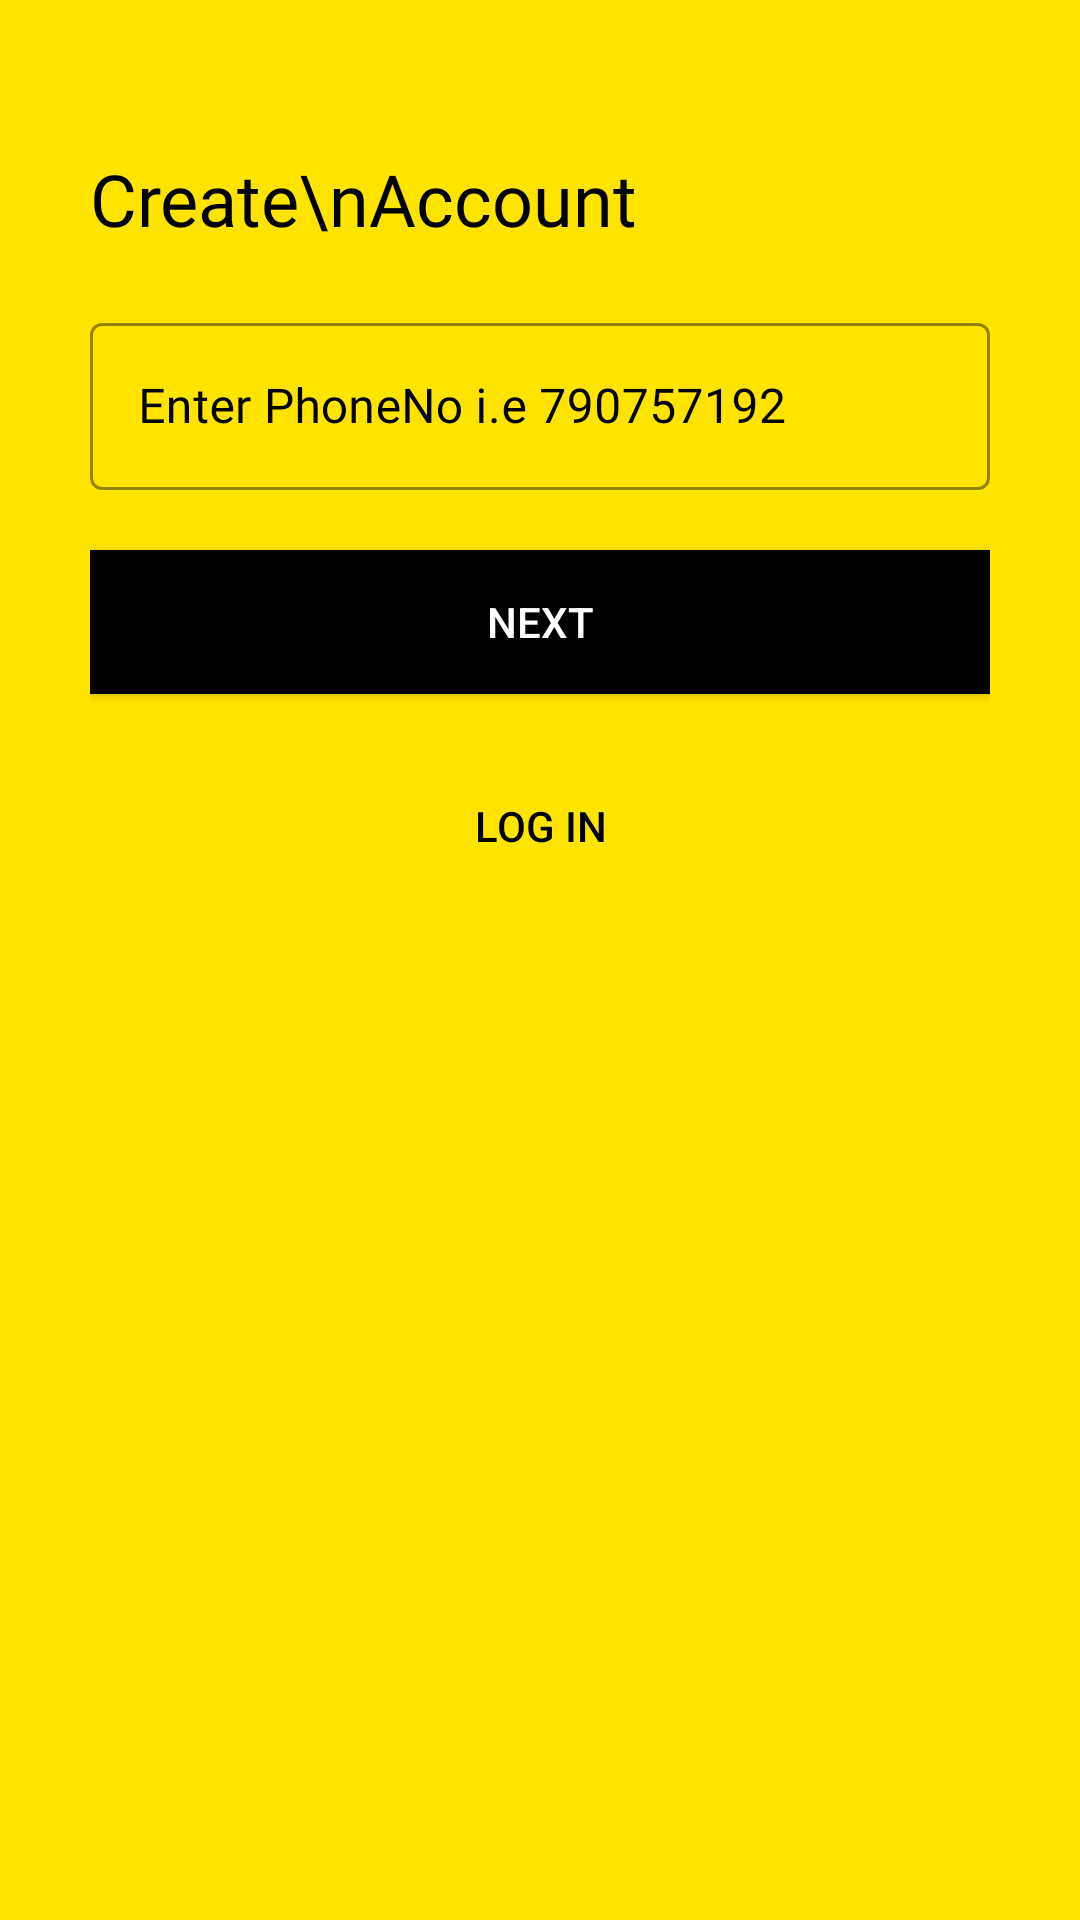

Here is an Android app screen rendered from its layout file. Give the layout XML and the strings, colors and styles it references.
<!-- AndroidManifest.xml: application theme Theme.AirBnB -->
<!-- res/layout/activity_sign_up3.xml -->
<?xml version="1.0" encoding="utf-8"?>
<ScrollView xmlns:android="http://schemas.android.com/apk/res/android"
    xmlns:app="http://schemas.android.com/apk/res-auto"
    xmlns:tools="http://schemas.android.com/tools"
    android:layout_width="match_parent"
    android:layout_height="match_parent"
    android:background="@color/yellow"
    android:padding="30dp"
    android:transitionName="nextTras2"
    tools:context=".SignUp3">

    <LinearLayout
        android:layout_width="match_parent"
        android:layout_height="wrap_content"
        android:orientation="vertical">

        <ImageView
            android:id="@+id/back"
            android:layout_width="wrap_content"
            android:layout_height="wrap_content"
            android:src="@drawable/arrowb"></ImageView>

        <TextView
            android:layout_width="wrap_content"
            android:layout_height="wrap_content"
            android:layout_marginTop="20dp"
            android:layout_marginBottom="20dp"
            android:fontFamily="@font/muli_bold"
            android:text="Create\nAccount"
            android:textColor="#000"
            android:textSize="24sp"></TextView>

        <com.google.android.material.textfield.TextInputLayout
            android:id="@+id/phone"
            style="@style/Widget.MaterialComponents.TextInputLayout.OutlinedBox"
            android:layout_width="match_parent"
            android:layout_height="match_parent"
            android:hint="Enter PhoneNo i.e 790757192"
            app:boxStrokeColor="#000"
            app:boxStrokeWidthFocused="2dp"
            android:textColorHint="#000"
            app:endIconMode="clear_text"
            app:endIconTint="#000"
            app:hintTextColor="#000"
            app:passwordToggleEnabled="true"
            app:startIconDrawable="@drawable/ic_baseline_phone_24"
            app:startIconTint="#000">

            <com.google.android.material.textfield.TextInputEditText
                android:layout_width="match_parent"
                android:layout_height="wrap_content"
                android:fontFamily="@font/muli_bold"
                android:textColor="#000"
                android:inputType="number"/>
        </com.google.android.material.textfield.TextInputLayout>

        <Button
            android:id="@+id/next"
            android:layout_width="match_parent"
            android:layout_height="wrap_content"
            android:layout_marginTop="20dp"
            android:background="#000"
            android:text="Next"
            android:textColor="#fff"
            android:transitionName="nextTras3"></Button>

        <Button
            android:id="@+id/Log_In"
            android:layout_width="wrap_content"
            android:layout_height="wrap_content"
            android:layout_gravity="center"


            android:layout_marginTop="20dp"
            android:background="#00000000"
            android:text="Log In"
            android:textColor="#000"
            android:textSize="14sp"></Button>

    </LinearLayout>
</ScrollView>
<!-- resources referenced by this layout -->
<resources>
  <color name="yellow">#FFE400</color>
  <style name="Theme.AirBnB" parent="Base.Theme.AirBnB" />
  <style name="Base.Theme.AirBnB" parent="Theme.Material3.DayNight.NoActionBar">
          
          
      </style>
</resources>
